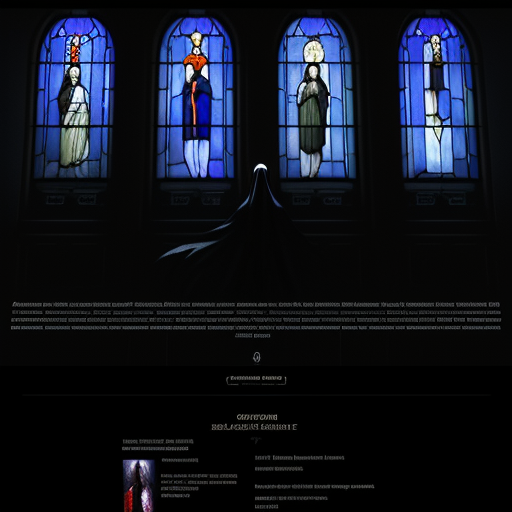
Generation parameters embedded in this image by ComfyUI (PNG 'prompt' text chunk: the API-format workflow graph, JSON):
{"3":{"inputs":{"seed":922550643664597,"steps":20,"cfg":8.0,"sampler_name":"euler","scheduler":"normal","denoise":1.0,"model":["4",0],"positive":["6",0],"negative":["7",0],"latent_image":["5",0]},"class_type":"KSampler"},"4":{"inputs":{"ckpt_name":"dreamshaper_8.safetensors"},"class_type":"CheckpointLoaderSimple"},"5":{"inputs":{"width":512,"height":512,"batch_size":1},"class_type":"EmptyLatentImage"},"6":{"inputs":{"text":"website screenshot computer interface neo-gore dark neo-religious windows , sharp, 4k","clip":["4",1]},"class_type":"CLIPTextEncode"},"7":{"inputs":{"text":"text, watermark","clip":["4",1]},"class_type":"CLIPTextEncode"},"8":{"inputs":{"samples":["3",0],"vae":["4",2]},"class_type":"VAEDecode"},"9":{"inputs":{"filename_prefix":"ComfyUI","images":["8",0]},"class_type":"SaveImage"}}